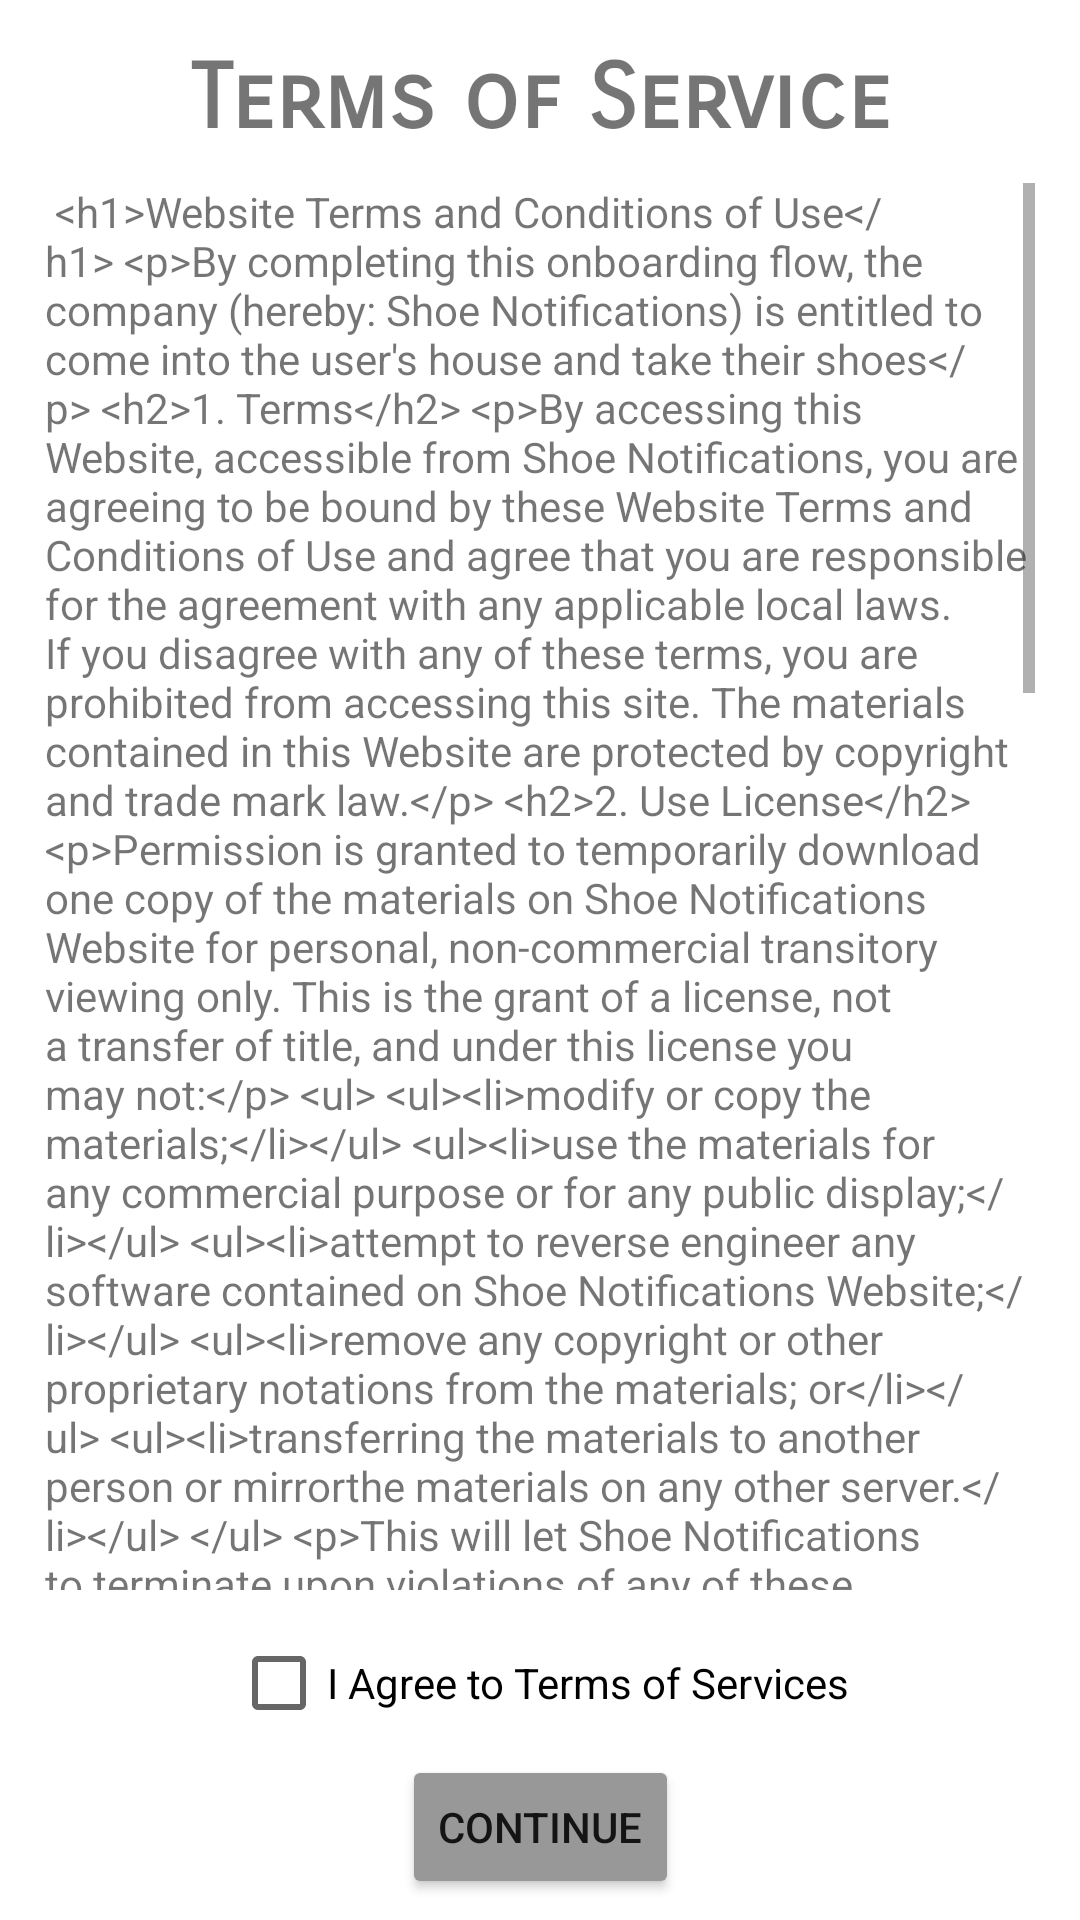

Layout XML and referenced resources for this Android screen:
<!-- AndroidManifest.xml: application theme Theme.ShoeNotifications -->
<!-- res/layout/terms_fragment.xml -->
<?xml version="1.0" encoding="utf-8"?>
<androidx.constraintlayout.widget.ConstraintLayout xmlns:android="http://schemas.android.com/apk/res/android"
    xmlns:app="http://schemas.android.com/apk/res-auto"
    xmlns:tools="http://schemas.android.com/tools"
    android:layout_width="match_parent"
    android:layout_height="match_parent"
    tools:context=".termsSection.TermsFragment">

    <TextView
        android:id="@+id/headerText"
        style="@style/headers_style"
        android:layout_width="wrap_content"
        android:layout_height="wrap_content"
        android:layout_marginTop="15dp"
        android:text="Terms of Service"
        app:layout_constraintEnd_toEndOf="@+id/termsContentScroll"
        app:layout_constraintStart_toStartOf="@+id/termsContentScroll"
        app:layout_constraintTop_toTopOf="parent" />

    <ScrollView
        android:id="@+id/termsContentScroll"
        android:layout_width="match_parent"
        android:layout_height="0dp"
        android:layout_marginHorizontal="15dp"
        android:layout_marginTop="10dp"
        android:layout_marginBottom="7dp"
        app:layout_constraintBottom_toTopOf="@id/checkBox"
        app:layout_constraintTop_toBottomOf="@id/headerText"
        tools:background="@color/purple_200"
        tools:layout_editor_absoluteX="15dp">

        <TextView
            android:id="@+id/terms_content_text_view"
            android:layout_width="match_parent"
            android:layout_height="wrap_content"
            android:text="@string/terms_of_service" />
    </ScrollView>


    <Button
        android:id="@+id/continue_button"
        android:layout_width="wrap_content"
        android:layout_height="wrap_content"
        android:layout_marginBottom="7dp"
        android:backgroundTint="@color/enabled_disabled_selector"
        android:text="@string/continue_btn_text"
        app:layout_constraintBottom_toBottomOf="parent"
        app:layout_constraintEnd_toEndOf="parent"
        app:layout_constraintStart_toStartOf="parent"
        app:layout_constraintTop_toBottomOf="@id/checkBox"
        />

    <CheckBox
        android:id="@+id/checkBox"
        android:layout_width="wrap_content"
        android:layout_height="wrap_content"
        android:text="I Agree to Terms of Services"
        app:layout_constraintBottom_toTopOf="@+id/continue_button"
        app:layout_constraintEnd_toEndOf="parent"
        app:layout_constraintStart_toStartOf="parent"
        app:layout_constraintTop_toBottomOf="@+id/termsContentScroll" />

</androidx.constraintlayout.widget.ConstraintLayout>
<!-- resources referenced by this layout -->
<resources>
  <color name="purple_200">#FFBB86FC</color>
  <string name="continue_btn_text">Continue</string>
  <color name="white">#FFFFFFFF</color>
  <color name="teal_200">#FF03DAC5</color>
  <color name="teal_700">#FF018786</color>
  <color name="black">#FF000000</color>
</resources>
